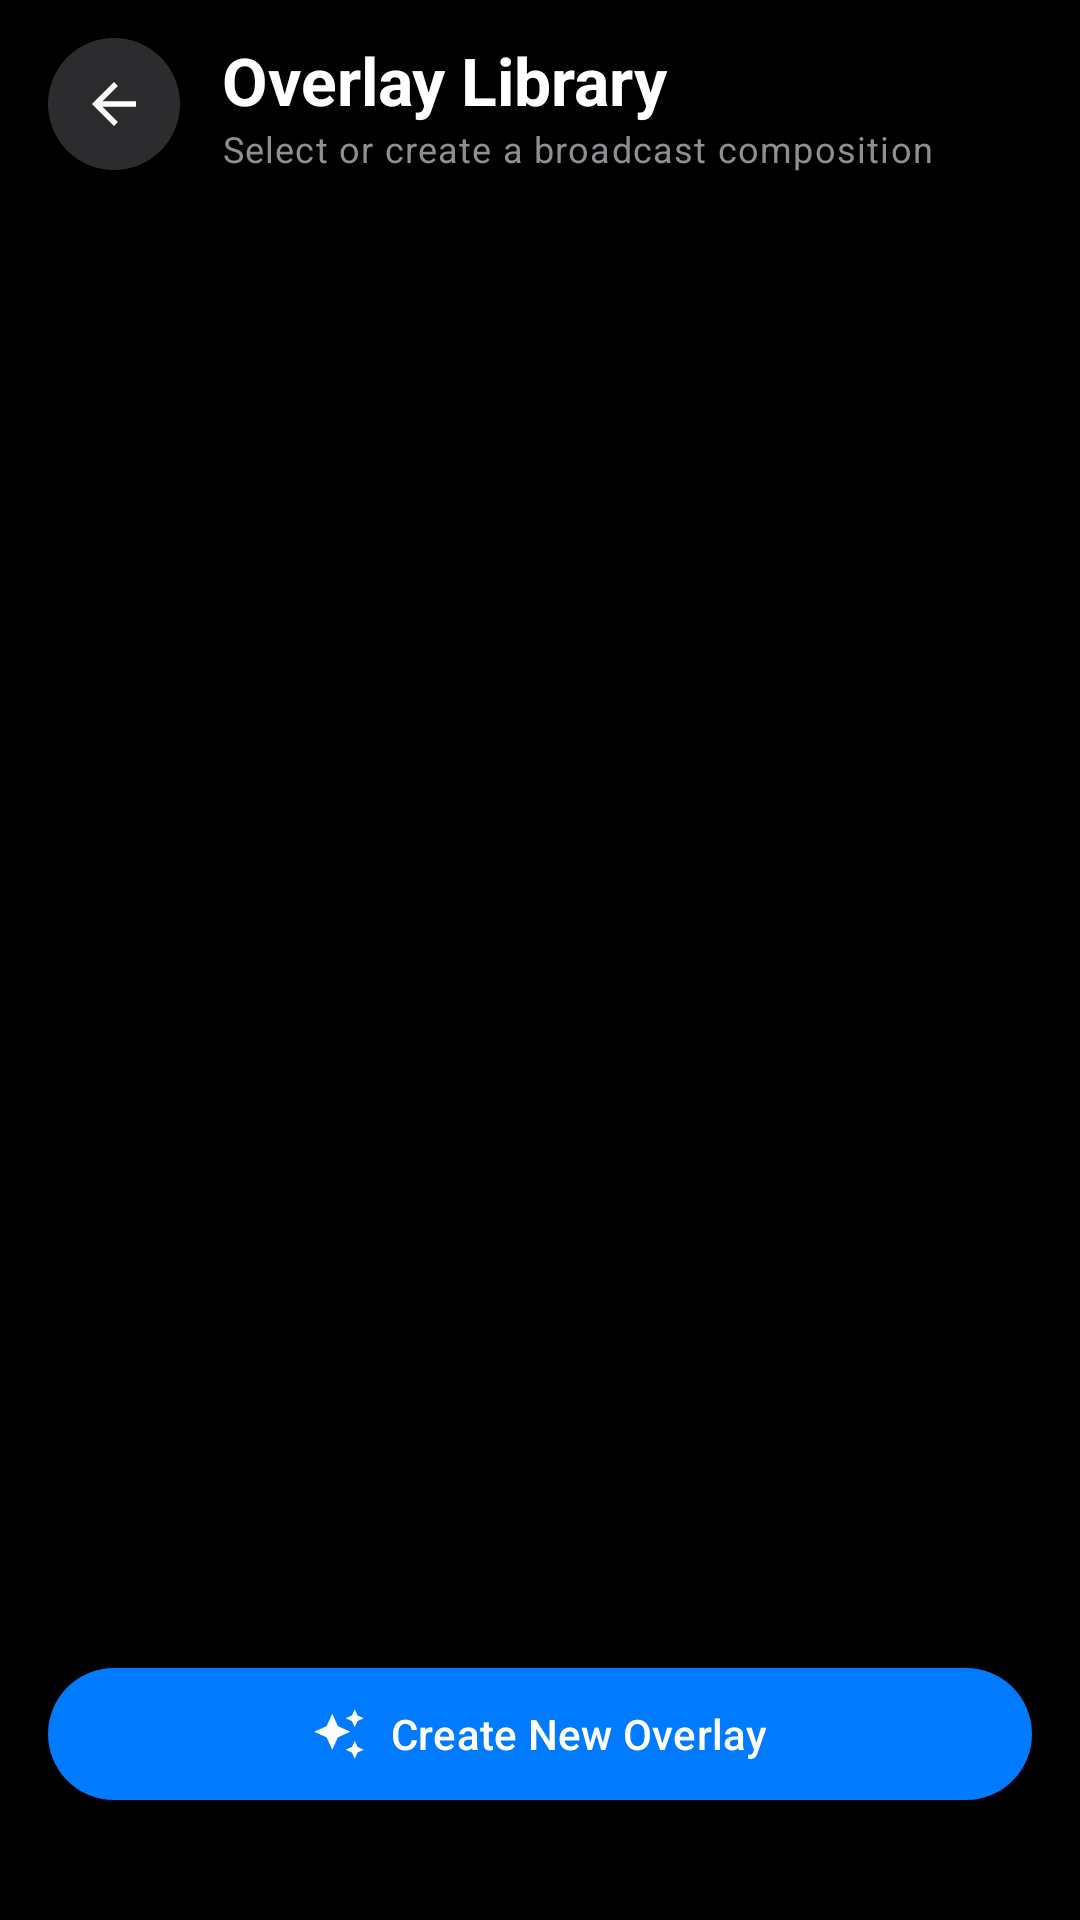

Reconstruct the res/layout file that produces this screen, plus the resources it refers to.
<!-- AndroidManifest.xml: activity theme Theme.RootEncoder -->
<!-- res/layout/activity_layer_manager.xml -->
<?xml version="1.0" encoding="utf-8"?>
<LinearLayout xmlns:android="http://schemas.android.com/apk/res/android"
    xmlns:app="http://schemas.android.com/apk/res-auto"
    android:layout_width="match_parent"
    android:layout_height="match_parent"
    android:background="?attr/colorSurface"
    android:orientation="vertical">

    
    <LinearLayout
        android:layout_width="match_parent"
        android:layout_height="wrap_content"
        android:gravity="center_vertical"
        android:paddingHorizontal="16dp"
        android:paddingTop="12dp"
        android:paddingBottom="8dp">

        <com.google.android.material.card.MaterialCardView
            android:id="@+id/btn_close_library"
            android:layout_width="44dp"
            android:layout_height="44dp"
            app:cardCornerRadius="22dp"
            app:cardElevation="0dp"
            app:strokeWidth="1dp"
            app:strokeColor="?attr/colorOutlineVariant"
            app:cardBackgroundColor="?attr/colorSurfaceContainerHigh"
            android:clickable="true"
            android:focusable="true"
            android:foreground="?attr/selectableItemBackground"
            android:contentDescription="Back">

            <ImageView
                android:layout_width="22dp"
                android:layout_height="22dp"
                android:layout_gravity="center"
                android:src="@drawable/ic_arrow_back"
                app:tint="?attr/colorOnSurface" />

        </com.google.android.material.card.MaterialCardView>

        <LinearLayout
            android:layout_width="0dp"
            android:layout_height="wrap_content"
            android:layout_weight="1"
            android:orientation="vertical"
            android:layout_marginStart="14dp">

            <TextView
                android:layout_width="wrap_content"
                android:layout_height="wrap_content"
                android:text="Overlay Library"
                android:textAppearance="@style/TextAppearance.App.TitleLarge"
                android:textColor="?attr/colorOnSurface"
                android:textStyle="bold" />

            <TextView
                android:layout_width="wrap_content"
                android:layout_height="wrap_content"
                android:text="Select or create a broadcast composition"
                android:textAppearance="@style/TextAppearance.App.BodySmall"
                android:textColor="?attr/colorOnSurfaceVariant" />

        </LinearLayout>

    </LinearLayout>

    <androidx.recyclerview.widget.RecyclerView
        android:id="@+id/recycler_overlay_projects"
        android:layout_width="match_parent"
        android:layout_height="0dp"
        android:layout_weight="1"
        android:clipToPadding="false"
        android:padding="16dp" />

    
    <LinearLayout
        android:layout_width="match_parent"
        android:layout_height="wrap_content"
        android:paddingHorizontal="16dp"
        android:paddingTop="8dp"
        android:paddingBottom="36dp"
        android:background="?attr/colorSurface">

        <com.google.android.material.button.MaterialButton
            android:id="@+id/btn_create_overlay"
            android:layout_width="match_parent"
            android:layout_height="52dp"
            android:text="Create New Overlay"
            style="@style/Widget.App.Button"
            app:icon="@drawable/ic_auto_awesome"
            app:iconGravity="textStart" />

    </LinearLayout>

</LinearLayout>
<!-- resources referenced by this layout -->
<resources>
  <!-- drawable ic_arrow_back (drawable) -->
  <vector xmlns:android="http://schemas.android.com/apk/res/android"
      android:width="24dp"
      android:height="24dp"
      android:viewportWidth="24"
      android:viewportHeight="24">
      <path
          android:fillColor="#FFFFFFFF"
          android:pathData="M20,11H7.83l5.59,-5.59L12,4l-8,8 8,8 1.41,-1.41L7.83,13H20v-2z" />
  </vector>
  <!-- drawable ic_auto_awesome (drawable) -->
  <vector xmlns:android="http://schemas.android.com/apk/res/android"
      android:width="24dp"
      android:height="24dp"
      android:viewportWidth="24"
      android:viewportHeight="24">
      <path
          android:fillColor="#FFFFFFFF"
          android:pathData="M19,9l1.25,-2.75L23,5l-2.75,-1.25L19,1l-1.25,2.75L15,5l2.75,1.25L19,9zm-7.5,-0.5L9,3 6.5,8.5 1,11l5.5,2.5L9,19l2.5,-5.5L17,11l-5.5,-2.5zM19,15l-1.25,2.75L15,19l2.75,1.25L19,23l1.25,-2.75L23,19l-2.75,-1.25L19,15z" />
  </vector>
  <style name="TextAppearance.App.BodySmall" parent="TextAppearance.Material3.BodySmall" />
  <style name="TextAppearance.App.TitleLarge" parent="TextAppearance.Material3.TitleLarge" />
  <style name="Widget.App.Button" parent="Widget.Material3.Button">
      <item name="cornerRadius">24dp</item>
      <item name="android:minHeight">52dp</item>
      <item name="android:textColor">@color/m3_button_primary_text</item>
      <item name="backgroundTint">@color/m3_button_primary_bg</item>
      <item name="iconTint">@color/m3_button_primary_text</item>
    </style>
  <color name="md_theme_primary">#007AFF</color>
  <color name="md_theme_primaryContainer">#0A84FF</color>
  <color name="md_theme_onPrimary">#FFFFFF</color>
  <color name="md_theme_onPrimaryContainer">#FFFFFF</color>
  <color name="md_theme_secondary">#5E5CE6</color>
  <color name="md_theme_secondaryContainer">#323238</color>
  <color name="md_theme_onSecondary">#FFFFFF</color>
  <color name="md_theme_onSecondaryContainer">#FFFFFF</color>
  <color name="md_theme_tertiary">#FF9500</color>
  <color name="md_theme_onTertiary">#FFFFFF</color>
  <color name="md_theme_tertiaryContainer">#3D2600</color>
  <color name="md_theme_onTertiaryContainer">#FFD480</color>
  <color name="md_theme_error">#FF453A</color>
  <color name="md_theme_onError">#FFFFFF</color>
  <color name="md_theme_errorContainer">#4D0A06</color>
  <color name="md_theme_onErrorContainer">#FFB4AB</color>
  <color name="md_theme_surface">#000000</color>
  <color name="md_theme_onSurface">#FFFFFF</color>
  <color name="md_theme_surfaceVariant">#1C1C1E</color>
  <color name="md_theme_onSurfaceVariant">#8E8E93</color>
  <color name="md_theme_surfaceContainerLowest">#000000</color>
  <color name="md_theme_surfaceContainerLow">#121214</color>
  <color name="md_theme_surfaceContainer">#1C1C1E</color>
  <color name="md_theme_surfaceContainerHigh">#2C2C2E</color>
  <color name="md_theme_surfaceContainerHighest">#3A3A3C</color>
  <color name="md_theme_outline">#48484A</color>
  <color name="md_theme_outlineVariant">#2C2C2E</color>
</resources>
